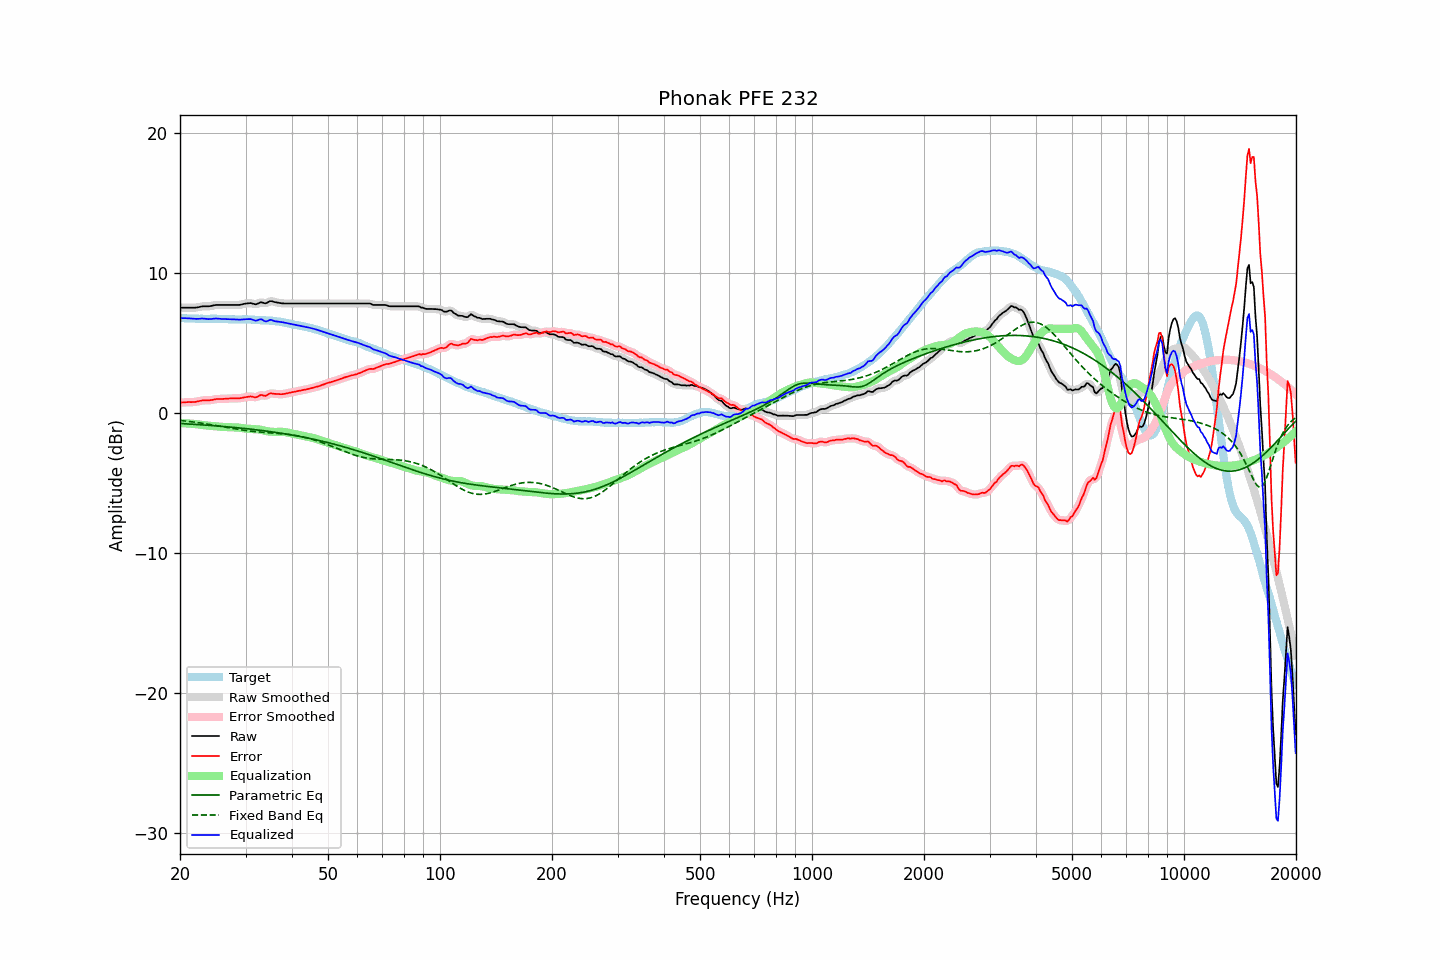

Data behind this chart, as committed beside it:
frequency, raw, error, smoothed, error_smoothed, equalization, parametric_eq, fixed_band_eq, equalized_raw, equalized_smoothed, target
20.00, 7.51, 0.73, 7.51, 0.73, -0.74, -0.76, -0.54, 6.76, 6.76, 6.78
20.20, 7.51, 0.74, 7.51, 0.74, -0.74, -0.76, -0.55, 6.77, 6.77, 6.77
20.40, 7.51, 0.74, 7.51, 0.75, -0.74, -0.77, -0.56, 6.76, 6.76, 6.77
20.61, 7.51, 0.75, 7.51, 0.75, -0.75, -0.78, -0.58, 6.76, 6.76, 6.76
20.81, 7.51, 0.76, 7.51, 0.76, -0.75, -0.78, -0.59, 6.76, 6.76, 6.75
21.02, 7.51, 0.77, 7.51, 0.77, -0.76, -0.79, -0.60, 6.75, 6.75, 6.74
21.23, 7.51, 0.77, 7.51, 0.77, -0.76, -0.80, -0.62, 6.75, 6.75, 6.73
21.44, 7.51, 0.76, 7.51, 0.77, -0.77, -0.81, -0.63, 6.74, 6.74, 6.74
21.66, 7.51, 0.77, 7.51, 0.77, -0.78, -0.81, -0.65, 6.73, 6.73, 6.73
21.87, 7.51, 0.78, 7.51, 0.78, -0.79, -0.82, -0.66, 6.72, 6.72, 6.73
22.09, 7.52, 0.80, 7.52, 0.80, -0.81, -0.83, -0.68, 6.71, 6.71, 6.72
22.31, 7.54, 0.82, 7.54, 0.82, -0.82, -0.83, -0.70, 6.72, 6.71, 6.72
22.54, 7.56, 0.85, 7.56, 0.84, -0.84, -0.84, -0.71, 6.72, 6.72, 6.71
22.76, 7.59, 0.87, 7.59, 0.87, -0.86, -0.85, -0.73, 6.73, 6.73, 6.72
22.99, 7.61, 0.89, 7.60, 0.89, -0.87, -0.86, -0.75, 6.74, 6.73, 6.72
23.22, 7.61, 0.90, 7.61, 0.90, -0.88, -0.87, -0.76, 6.73, 6.73, 6.71
23.45, 7.61, 0.90, 7.61, 0.90, -0.89, -0.87, -0.78, 6.71, 6.71, 6.71
23.69, 7.61, 0.90, 7.61, 0.90, -0.90, -0.88, -0.80, 6.70, 6.70, 6.71
23.92, 7.61, 0.90, 7.61, 0.90, -0.92, -0.89, -0.82, 6.69, 6.70, 6.71
24.16, 7.63, 0.91, 7.63, 0.91, -0.93, -0.90, -0.84, 6.70, 6.70, 6.72
24.40, 7.65, 0.92, 7.65, 0.93, -0.94, -0.91, -0.86, 6.71, 6.71, 6.73
24.65, 7.68, 0.95, 7.68, 0.95, -0.95, -0.92, -0.88, 6.73, 6.73, 6.73
24.89, 7.70, 0.97, 7.70, 0.97, -0.96, -0.92, -0.90, 6.74, 6.73, 6.73
25.14, 7.71, 0.99, 7.71, 0.99, -0.97, -0.93, -0.92, 6.73, 6.73, 6.72
25.39, 7.71, 0.99, 7.71, 0.99, -0.98, -0.94, -0.94, 6.72, 6.73, 6.71
25.65, 7.71, 0.99, 7.71, 1.00, -0.99, -0.95, -0.96, 6.71, 6.72, 6.71
25.91, 7.71, 1.00, 7.71, 1.00, -1.00, -0.96, -0.98, 6.71, 6.71, 6.71
26.16, 7.71, 1.00, 7.71, 1.00, -1.01, -0.97, -1.00, 6.70, 6.70, 6.71
26.43, 7.71, 1.01, 7.71, 1.00, -1.01, -0.98, -1.02, 6.70, 6.70, 6.70
26.69, 7.71, 1.01, 7.71, 1.01, -1.01, -0.99, -1.04, 6.69, 6.69, 6.70
26.96, 7.71, 1.02, 7.71, 1.02, -1.02, -1.00, -1.06, 6.69, 6.69, 6.69
27.23, 7.71, 1.03, 7.71, 1.03, -1.02, -1.01, -1.08, 6.69, 6.69, 6.68
27.50, 7.71, 1.03, 7.71, 1.03, -1.03, -1.02, -1.10, 6.68, 6.68, 6.68
27.77, 7.71, 1.03, 7.71, 1.03, -1.03, -1.03, -1.12, 6.68, 6.68, 6.68
28.05, 7.71, 1.03, 7.71, 1.04, -1.03, -1.04, -1.14, 6.68, 6.68, 6.67
28.33, 7.71, 1.04, 7.71, 1.04, -1.04, -1.05, -1.16, 6.67, 6.67, 6.67
28.62, 7.71, 1.05, 7.71, 1.04, -1.05, -1.06, -1.18, 6.66, 6.66, 6.66
28.90, 7.71, 1.04, 7.71, 1.05, -1.06, -1.08, -1.20, 6.65, 6.66, 6.67
29.19, 7.73, 1.06, 7.73, 1.06, -1.07, -1.09, -1.21, 6.66, 6.66, 6.67
29.48, 7.76, 1.08, 7.76, 1.08, -1.09, -1.10, -1.23, 6.67, 6.67, 6.68
29.78, 7.79, 1.11, 7.78, 1.11, -1.11, -1.11, -1.25, 6.68, 6.68, 6.68
30.08, 7.81, 1.12, 7.81, 1.13, -1.12, -1.12, -1.26, 6.69, 6.69, 6.68
30.38, 7.82, 1.15, 7.82, 1.15, -1.13, -1.14, -1.28, 6.69, 6.70, 6.67
30.68, 7.83, 1.16, 7.83, 1.16, -1.13, -1.15, -1.29, 6.70, 6.70, 6.67
30.99, 7.84, 1.18, 7.83, 1.16, -1.14, -1.16, -1.30, 6.70, 6.69, 6.66
31.30, 7.81, 1.15, 7.80, 1.15, -1.15, -1.17, -1.32, 6.66, 6.66, 6.66
31.61, 7.78, 1.12, 7.78, 1.12, -1.16, -1.19, -1.33, 6.62, 6.62, 6.66
31.93, 7.75, 1.11, 7.77, 1.12, -1.17, -1.20, -1.34, 6.58, 6.60, 6.64
32.24, 7.78, 1.14, 7.79, 1.15, -1.18, -1.22, -1.35, 6.60, 6.61, 6.64
32.57, 7.84, 1.21, 7.83, 1.21, -1.18, -1.23, -1.36, 6.65, 6.65, 6.63
32.89, 7.89, 1.27, 7.87, 1.25, -1.20, -1.24, -1.37, 6.69, 6.67, 6.62
33.22, 7.89, 1.27, 7.87, 1.26, -1.22, -1.26, -1.38, 6.66, 6.65, 6.61
33.55, 7.85, 1.24, 7.85, 1.24, -1.25, -1.27, -1.39, 6.59, 6.60, 6.61
33.89, 7.82, 1.21, 7.84, 1.23, -1.28, -1.29, -1.40, 6.54, 6.55, 6.61
34.23, 7.85, 1.25, 7.86, 1.26, -1.31, -1.30, -1.40, 6.54, 6.55, 6.60
34.57, 7.92, 1.32, 7.91, 1.32, -1.32, -1.32, -1.41, 6.59, 6.59, 6.59
34.92, 7.98, 1.40, 7.96, 1.37, -1.34, -1.33, -1.42, 6.64, 6.62, 6.58
35.27, 7.98, 1.39, 7.97, 1.39, -1.35, -1.35, -1.43, 6.63, 6.62, 6.59
35.62, 7.94, 1.37, 7.95, 1.38, -1.36, -1.37, -1.44, 6.58, 6.59, 6.56
35.97, 7.91, 1.36, 7.91, 1.36, -1.36, -1.38, -1.45, 6.55, 6.55, 6.55
... 635 more rows
